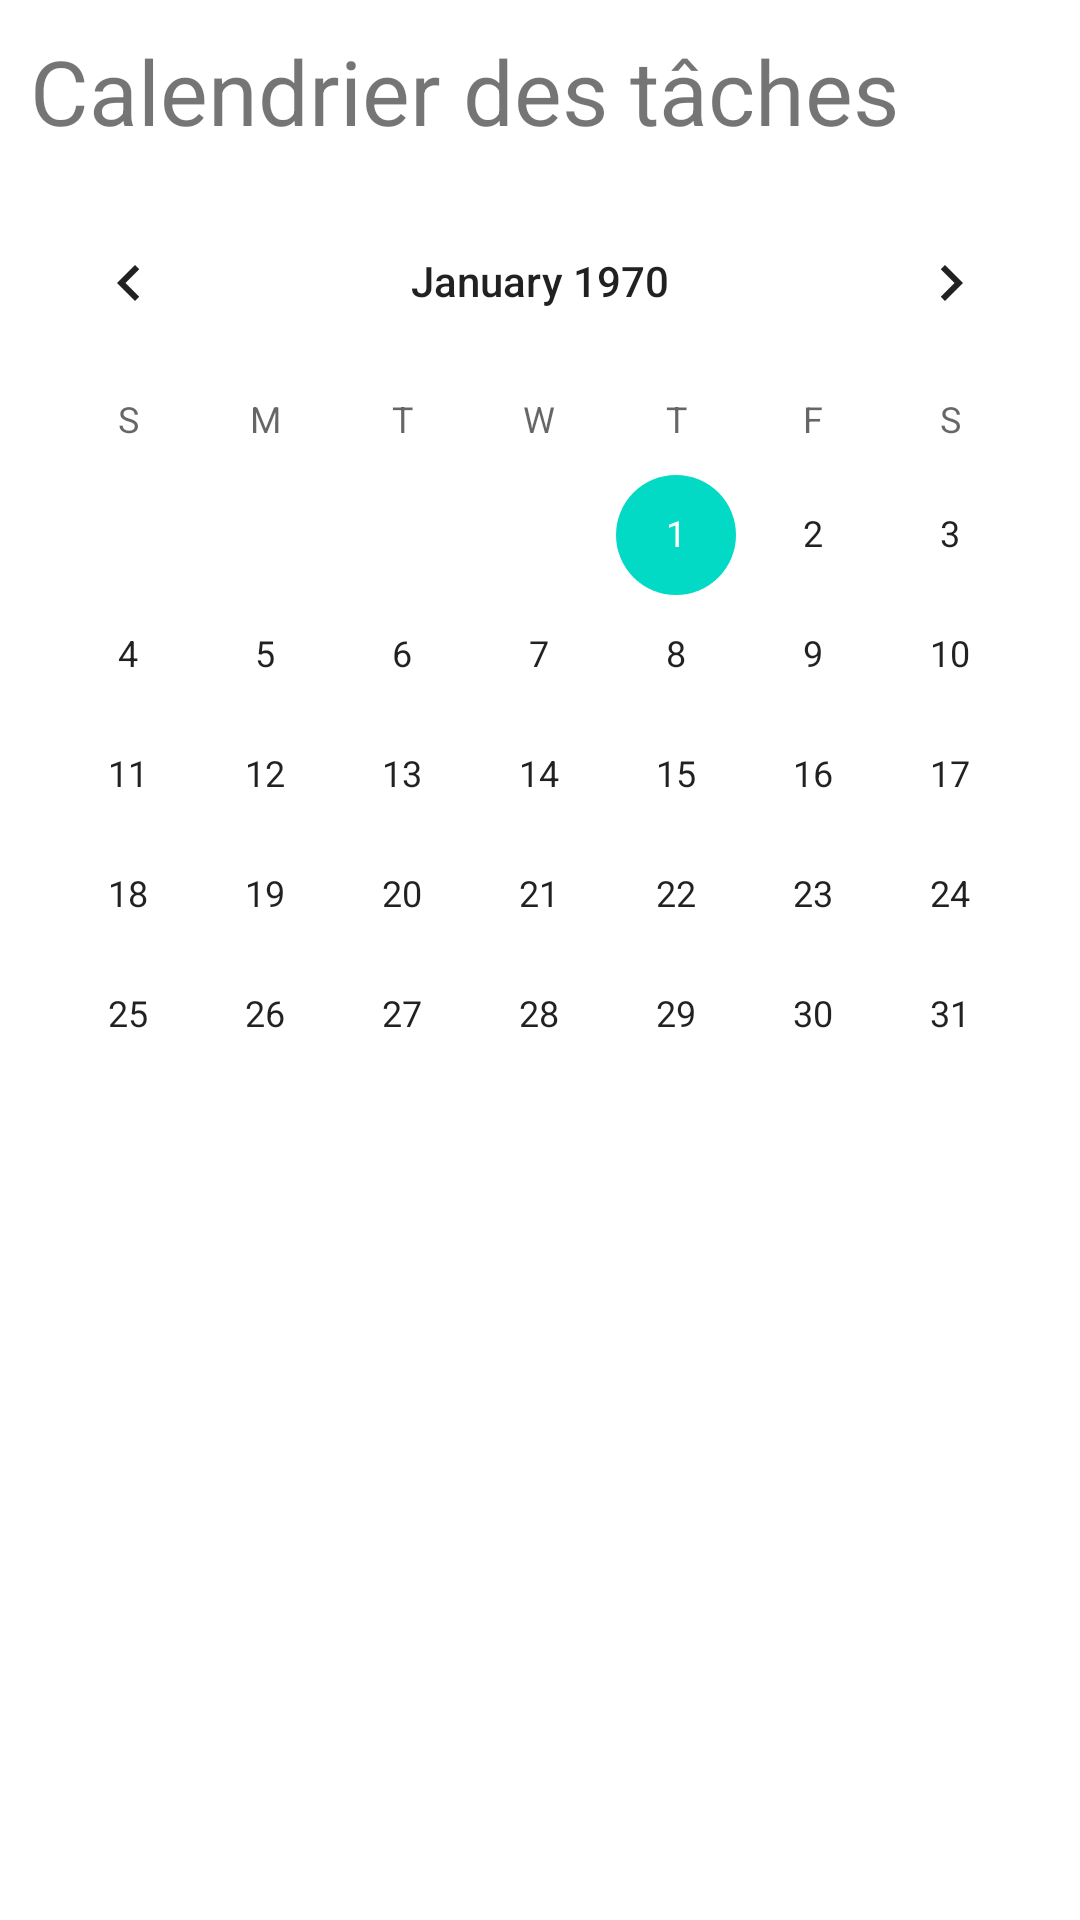

Android layout source for this screen:
<!-- AndroidManifest.xml: application theme Theme.TaskListProject -->
<!-- res/layout/fragment_calendar.xml -->
<?xml version="1.0" encoding="utf-8"?>
<LinearLayout xmlns:android="http://schemas.android.com/apk/res/android"
    android:orientation="vertical" android:layout_width="match_parent"
    android:layout_height="match_parent">

    <TextView
        android:id="@+id/textView3"
        android:layout_width="match_parent"
        android:layout_height="wrap_content"
        android:layout_margin="10dp"
        android:text="Calendrier des tâches"
        android:textSize="30sp" />

    <CalendarView
        android:id="@+id/calendarView"
        android:layout_width="match_parent"
        android:layout_height="wrap_content" />
</LinearLayout>
<!-- resources referenced by this layout -->
<resources>
  <style name="Theme.TaskListProject" parent="Theme.MaterialComponents.DayNight.DarkActionBar">
          
          <item name="colorPrimary">@color/purple_500</item>
          <item name="colorPrimaryVariant">@color/purple_700</item>
          <item name="colorOnPrimary">@color/white</item>
          
          <item name="colorSecondary">@color/teal_200</item>
          <item name="colorSecondaryVariant">@color/teal_700</item>
          <item name="colorOnSecondary">@color/black</item>
          
          <item name="android:statusBarColor" tools:targetApi="l">?attr/colorPrimaryVariant</item>
          
      </style>
  <!-- not gathered from this repository: default colours our renderer supplied (Android Studio template values) -->
  <color name="purple_500">#FF6200EE</color>
  <color name="purple_700">#FF3700B3</color>
  <color name="teal_200">#FF03DAC5</color>
  <color name="teal_700">#FF018786</color>
  <color name="black">#FF000000</color>
  <color name="white">#FFFFFFFF</color>
</resources>
